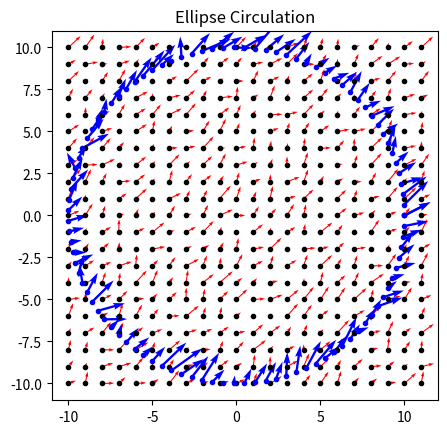

This chart was generated by the following Python code:
import numpy as np
from scipy import interpolate
import matplotlib.pyplot as plt


class Circulation:
    def __init__(self, x_coord: np.array, y_coord: np.array,
                 name: str = ''):
        self.name = name
        self.x_coord = x_coord
        self.y_coord = y_coord
        Circulation.init_mesh_grid(self, x_coord, y_coord)
        Circulation.circulation(self, x_coord, y_coord)

    @staticmethod
    def init_mesh_grid(cls, x_coord: np.array, y_coord: np.array) -> None:
        # Grid boundaries
        min_x_value = int(x_coord.min() - 1)
        max_x_value = int(x_coord.max() + 1)
        min_y_value = int(y_coord.min() - 1)
        max_y_value = int(y_coord.max() + 1)
        points_x = max_x_value - min_x_value + 1
        points_y = max_y_value - min_y_value + 1

        # X, Y grid points
        cls.x = np.linspace(min_x_value, max_x_value, points_x)
        cls.y = np.linspace(min_y_value, max_y_value, points_y)

        # Random X, Y velocities
        cls.rvx = np.random.rand(points_x, points_y)
        cls.rvy = np.random.rand(points_x, points_y)

        # Create the meshgrid
        cls.xx, cls.yy = np.meshgrid(cls.x, cls.y)

    @staticmethod
    def circulation(cls, x_coord: np.array, y_coord: np.array) -> None:
        # Interpolate X velocities from grid to ellipse points
        fx = interpolate.RectBivariateSpline(cls.x, cls.y, cls.rvx)
        # Interpolate Y velocities from grid to ellipse points
        fy = interpolate.RectBivariateSpline(cls.x, cls.y, cls.rvy)
        # X velocity component on ellipse
        cls.vx = fx.ev(x_coord, y_coord)
        # Y velocity component on ellipse
        cls.vy = fy.ev(x_coord, y_coord)
        # Get circulation by computing integral using trapezoid rule
        cls.gamma = -(np.trapz(cls.vx, x_coord) +
                      np.trapz(cls.vy, y_coord))

    def plot(self) -> None:
        plt.plot(self.xx, self.yy, 'k.')
        plt.quiver(self.xx, self.yy, self.rvx, self.rvy, color='r')
        plt.plot(self.x_coord, self.y_coord, 'b.')
        plt.quiver(self.x_coord, self.y_coord, self.vx, self.vy, color='b')
        plt.title('{} Circulation'.format(self.name))
        plt.xlim([self.xx.min()-1, self.xx.max()+1])
        plt.ylim([self.yy.min()-1, self.yy.max()+1])
        plt.gca().set_aspect('equal')
        plt.show()


class EllipseCirculation(Circulation):
    def __init__(self, a: float, b: float,
                 x0: float = 0, y0: float = 0,
                 num_points: int = 100):
        assert a > 0 and b > 0
        # X, Y coordinates of ellipse
        tetta = np.linspace(0.0, 2.0 * np.pi, num_points)
        coord_x = a * np.cos(tetta) + x0
        coord_y = b * np.sin(tetta) + y0
        super().__init__(coord_x, coord_y, 'Ellipse')


if __name__ == '__main__':
    ellipse = EllipseCirculation(10, 10, 0, 0)
    ellipse.plot()
